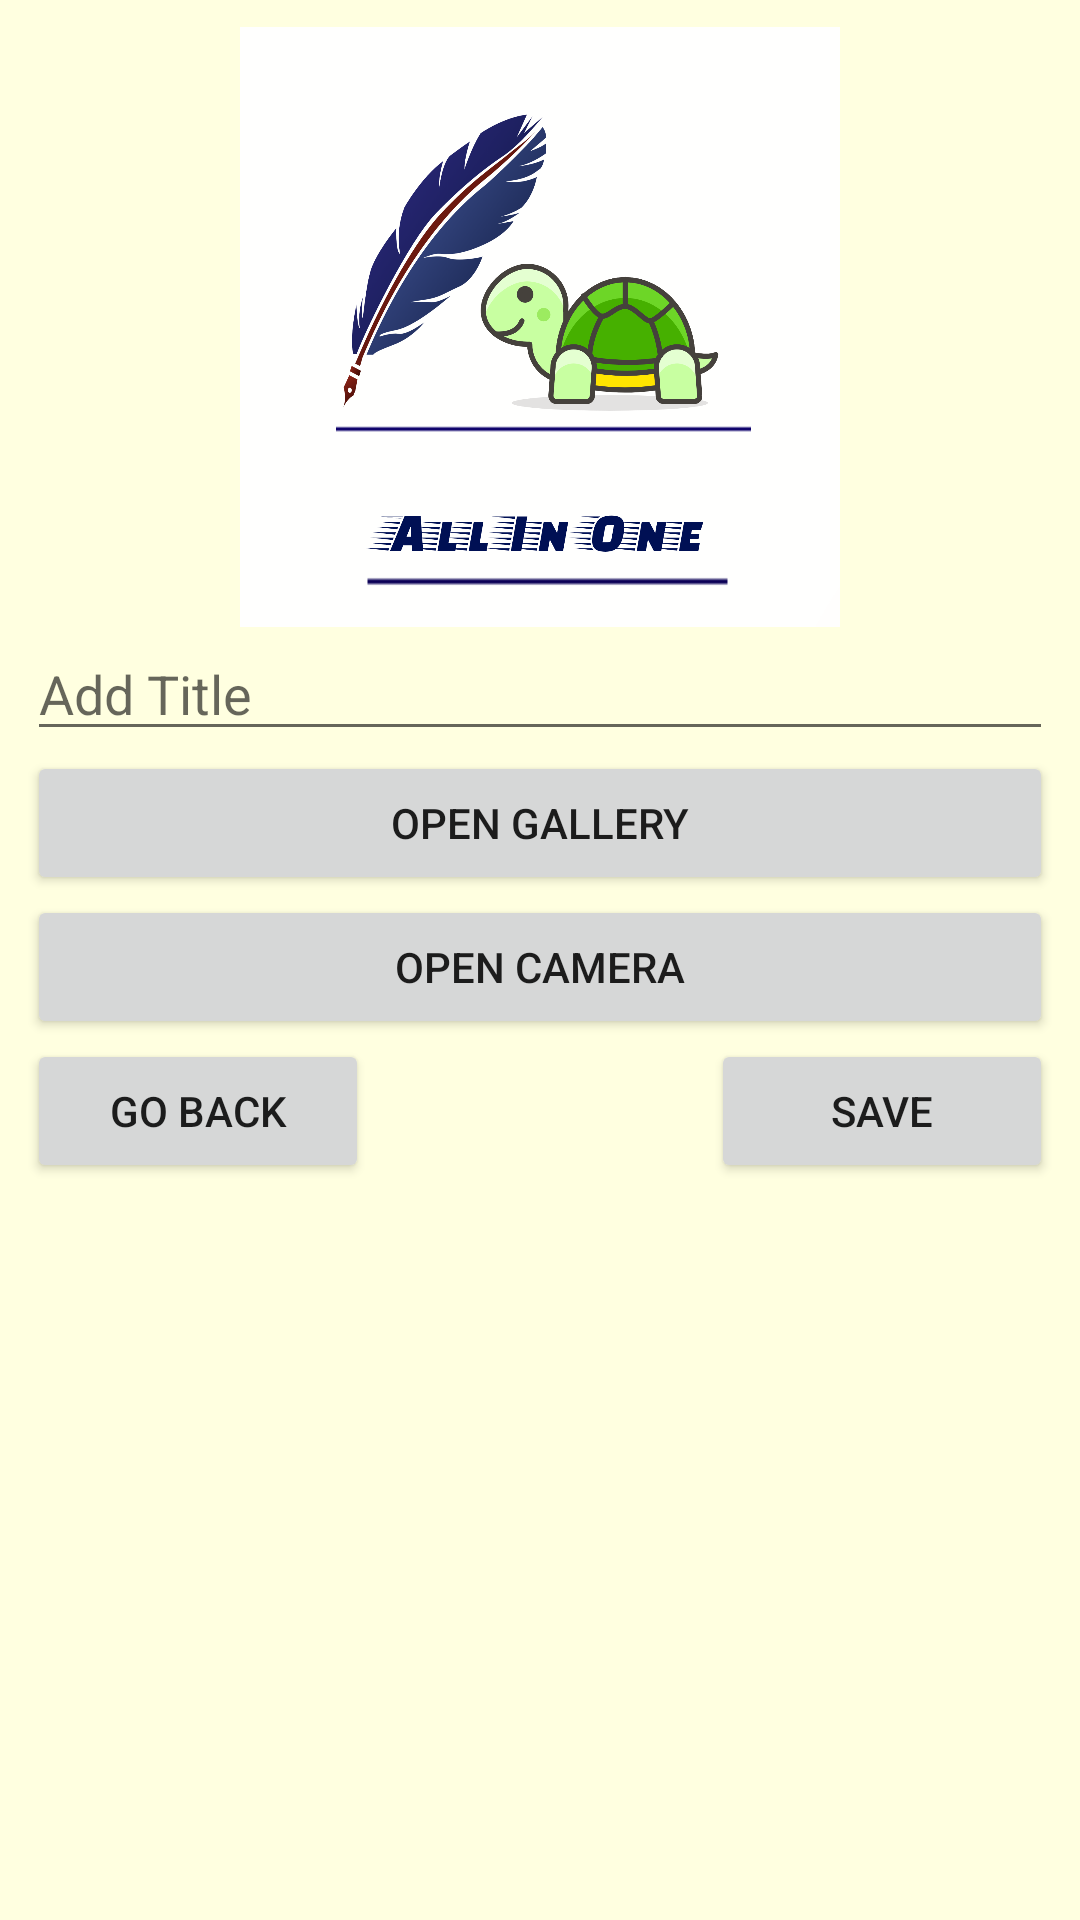

Write the Android layout XML for this screen, with the resource values it uses.
<!-- AndroidManifest.xml: application theme Theme.AllInOne -->
<!-- res/layout/fragment_new_memory.xml -->
<?xml version="1.0" encoding="utf-8"?>
<LinearLayout xmlns:android="http://schemas.android.com/apk/res/android"
    android:layout_width="match_parent"
    android:layout_height="match_parent"
    xmlns:tools="http://schemas.android.com/tools"
    android:padding="9dp"
    android:orientation="vertical"
    tools:context=".NewMemoryFragment"
    android:background="@color/LightYellow"
    tools:ignore="HardcodedText">

    <ImageView
        android:id="@+id/new_memory_selected_image"
        android:src="@drawable/app_logo"
        android:layout_width="match_parent"
        android:layout_height="200dp" />

    <EditText
        android:id="@+id/new_memory_title"
        android:layout_width="match_parent"
        android:layout_height="wrap_content"
        android:hint="Add Title"/>







    <Button
        android:id="@+id/open_Gallery"
        android:text="Open gallery"
        android:layout_width="match_parent"
        android:layout_height="wrap_content" />

    <Button
        android:id="@+id/open_Camera"
        android:text="Open camera"
        android:layout_width="match_parent"
        android:layout_height="wrap_content" />


    <LinearLayout
        android:orientation="horizontal"
        android:layout_width="match_parent"
        android:layout_height="wrap_content">

        <Button
            android:id="@+id/new_memory_cancel"
            android:layout_width="0dp"
            android:layout_weight="1"
            android:text="Go Back"
            android:layout_height="wrap_content" />

        <View
            android:layout_width="0dp"
            android:layout_height="wrap_content"
            android:layout_weight="1"
            android:background="@color/LightYellow"
            />


        <Button
            android:id="@+id/save"
            android:layout_width="0dp"
            android:layout_weight="1"
            android:text="Save"
            android:layout_height="wrap_content" />

    </LinearLayout>

</LinearLayout>
<!-- resources referenced by this layout -->
<resources>
  <color name="LightYellow">#FFFFE0</color>
  <!-- drawable app_logo: png bitmap (drawable, 335888 bytes) -->
  <style name="Theme.AllInOne" parent="Theme.MaterialComponents.DayNight.DarkActionBar">
          
          <item name="colorPrimary">@color/FireBrick</item>
          <item name="colorPrimaryVariant">@color/white</item>
          <item name="colorOnPrimary">@color/white</item>
          
          <item name="colorSecondary">@color/teal_200</item>
          <item name="colorSecondaryVariant">@color/teal_700</item>
          <item name="colorOnSecondary">@color/black</item>
          
          <item name="android:statusBarColor" tools:targetApi="l">?attr/colorPrimaryVariant</item>
          
      </style>
  <color name="FireBrick">#B22222</color>
  <color name="white">#FFFFFFFF</color>
  <color name="teal_200">#FF03DAC5</color>
  <color name="teal_700">#FF005757</color>
  <color name="black">#FF000000</color>
</resources>
